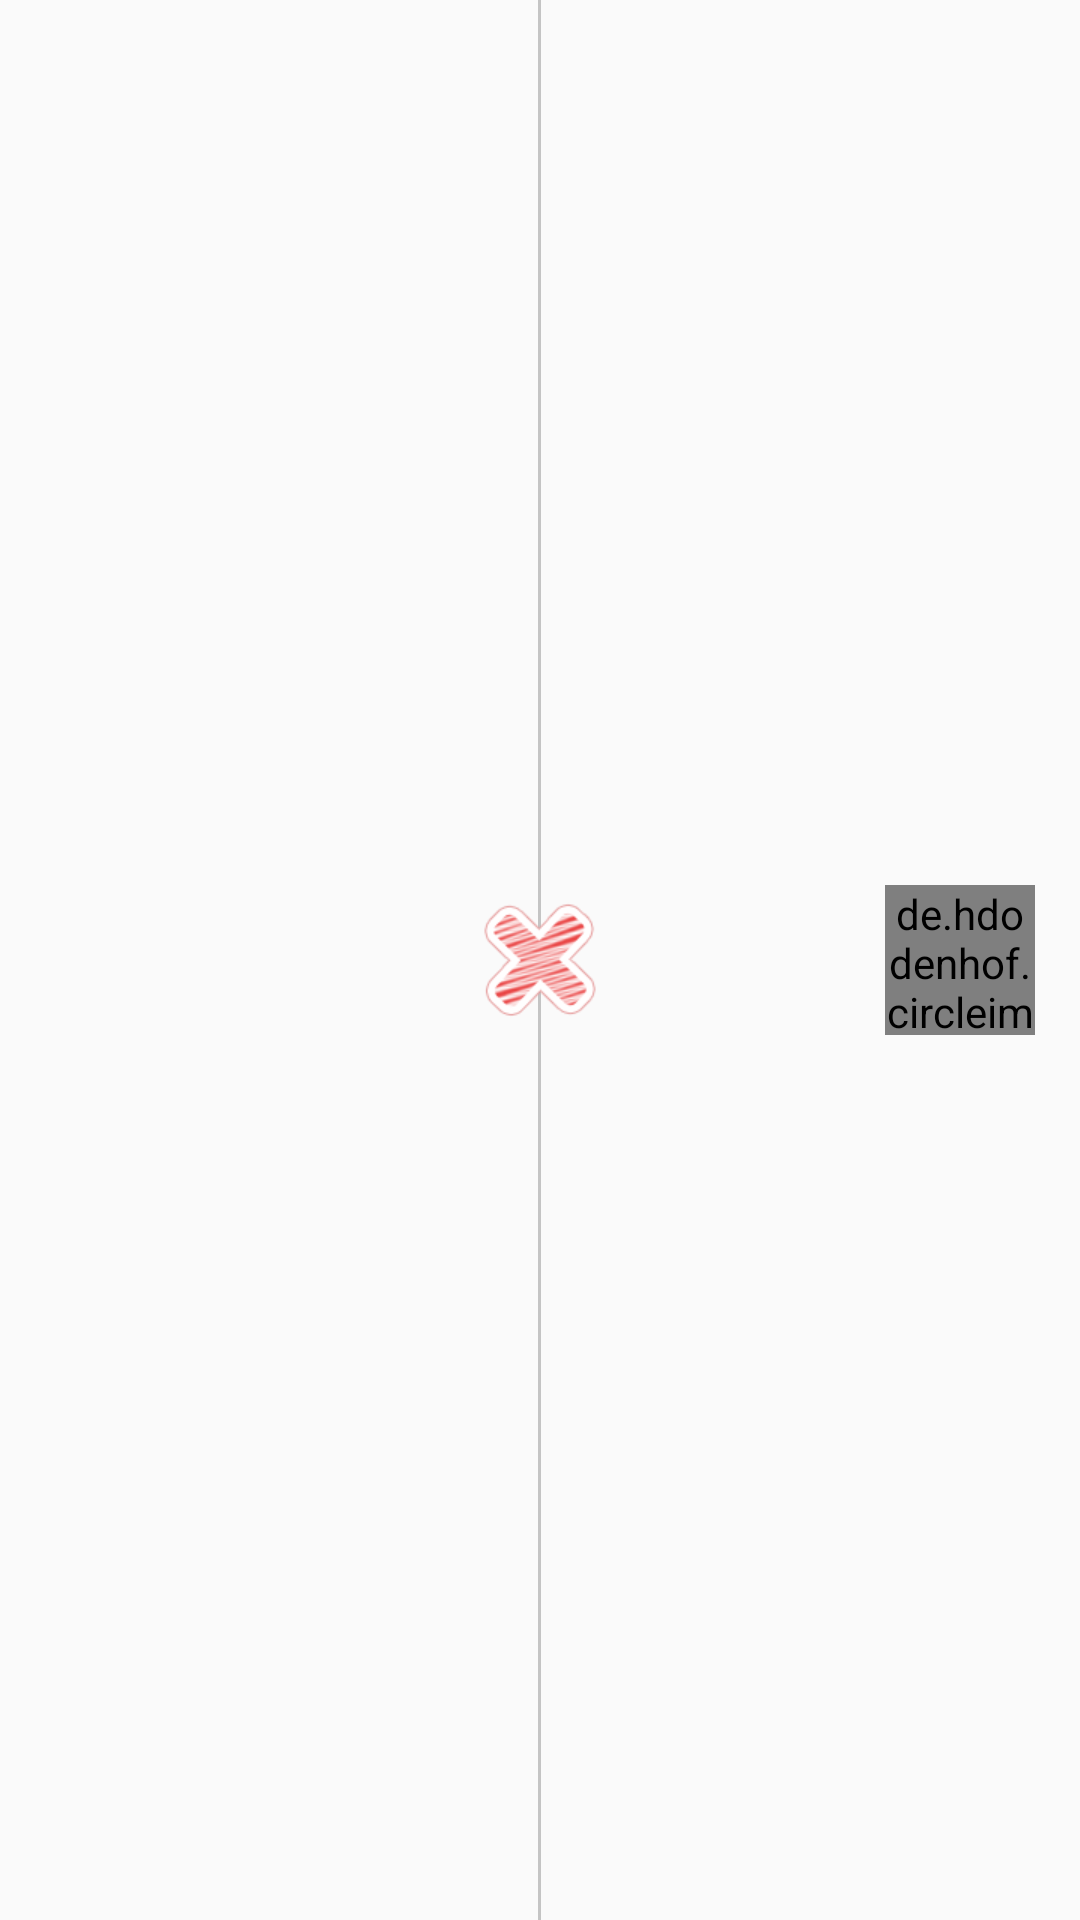

Write the Android layout XML for this screen, with the resource values it uses.
<!-- AndroidManifest.xml: application theme AppTheme -->
<!-- res/layout/recycle_item_center_left.xml -->
<?xml version="1.0" encoding="utf-8"?>
<RelativeLayout
    xmlns:android="http://schemas.android.com/apk/res/android"
    android:layout_width="match_parent"
    android:layout_height="wrap_content"
    android:paddingLeft="10dp"
    android:paddingRight="10dp"
    xmlns:tools="http://schemas.android.com/tools">

    <TextView
        android:id="@+id/tv_time_left"
        android:layout_width="wrap_content"
        android:layout_height="wrap_content"
        android:layout_toStartOf="@id/iv_center_image"
        android:layout_alignParentStart="true"
        android:layout_centerVertical="true"
        android:textSize="12sp"
        android:textColor="@color/weak_word_gray"
        android:gravity="center"
        tools:text="冥想"/>

    <View
        android:id="@+id/view_line_vertical"
        android:layout_width="1dp"
        android:layout_height="wrap_content"
        android:background="@color/line_gray"
        android:layout_centerHorizontal="true"/>

    <View
        android:id="@+id/view_line_horizontal"
        android:layout_width="5dp"
        android:layout_height="1dp"
        android:background="@color/line_gray"
        android:layout_toEndOf="@id/iv_center_image"
        android:layout_centerVertical="true"
        android:layout_marginStart="3dp"/>

    <TextView
        android:id="@+id/tv_right_title"
        android:layout_width="match_parent"
        android:layout_height="wrap_content"
        android:layout_toEndOf="@id/view_line_horizontal"
        android:layout_toStartOf="@id/iv_right_image"
        android:layout_marginStart="3dp"
        android:singleLine="true"
        android:ellipsize="end"
        android:layout_centerVertical="true"
        android:gravity="center"
        android:textColor="@color/calendar_rv_text"
        tools:text="冥想"/>

    <de.hdodenhof.circleimageview.CircleImageView
        android:id="@+id/iv_right_image"
        android:layout_width="50dp"
        android:layout_height="50dp"
        android:layout_alignParentEnd="true"
        android:layout_centerVertical="true"
        android:layout_marginEnd="5dp"
        tools:ignore="ContentDescription" />

    <LinearLayout
        android:id="@+id/ll_todo_list"
        android:layout_width="wrap_content"
        android:layout_height="wrap_content"
        android:orientation="vertical"
        android:layout_centerVertical="true"
        android:layout_toEndOf="@id/view_line_horizontal"
        android:layout_alignParentEnd="true"
        android:layout_marginStart="5dp"
        >

    </LinearLayout>

    <ImageView
        android:id="@+id/iv_center_image"
        android:layout_width="wrap_content"
        android:layout_height="wrap_content"
        android:layout_centerInParent="true"
        tools:src="@drawable/shape_circle"
        tools:ignore="ContentDescription" />

    <ImageView
        android:id="@+id/iv_delete"
        android:layout_width="wrap_content"
        android:layout_height="wrap_content"
        android:src="@drawable/ic_item_delete"
        android:layout_centerInParent="true"
        tools:ignore="ContentDescription" />

</RelativeLayout>
<!-- resources referenced by this layout -->
<resources>
  <color name="calendar_rv_text">#333333</color>
  <color name="line_gray">#C4C4C4</color>
  <color name="weak_word_gray">#B6B5B5</color>
  <!-- drawable ic_item_delete: png bitmap (drawable-xhdpi, 8988 bytes) -->
  <!-- drawable shape_circle (drawable) -->
  <?xml version="1.0" encoding="utf-8"?>
  <shape
      android:shape="oval"
      xmlns:android="http://schemas.android.com/apk/res/android">
  
      <corners
          android:radius="10dp"/>
      <solid android:color="#2b191919" />
      <size
          android:width="30dp"
          android:height="30dp"/>
  
  </shape>
  <style name="AppTheme" parent="Theme.AppCompat.DayNight.NoActionBar">
          
          <item name="colorPrimary">@color/colorPrimary</item>
          <item name="colorPrimaryDark">@color/colorPrimaryDark</item>
          <item name="colorAccent">@color/weak_word_gray</item>
          <item name="windowNoTitle">true</item>
          <item name="android:windowFullscreen">true</item>
      </style>
  <color name="colorPrimary">#3F51B5</color>
  <color name="colorPrimaryDark">#303F9F</color>
</resources>
